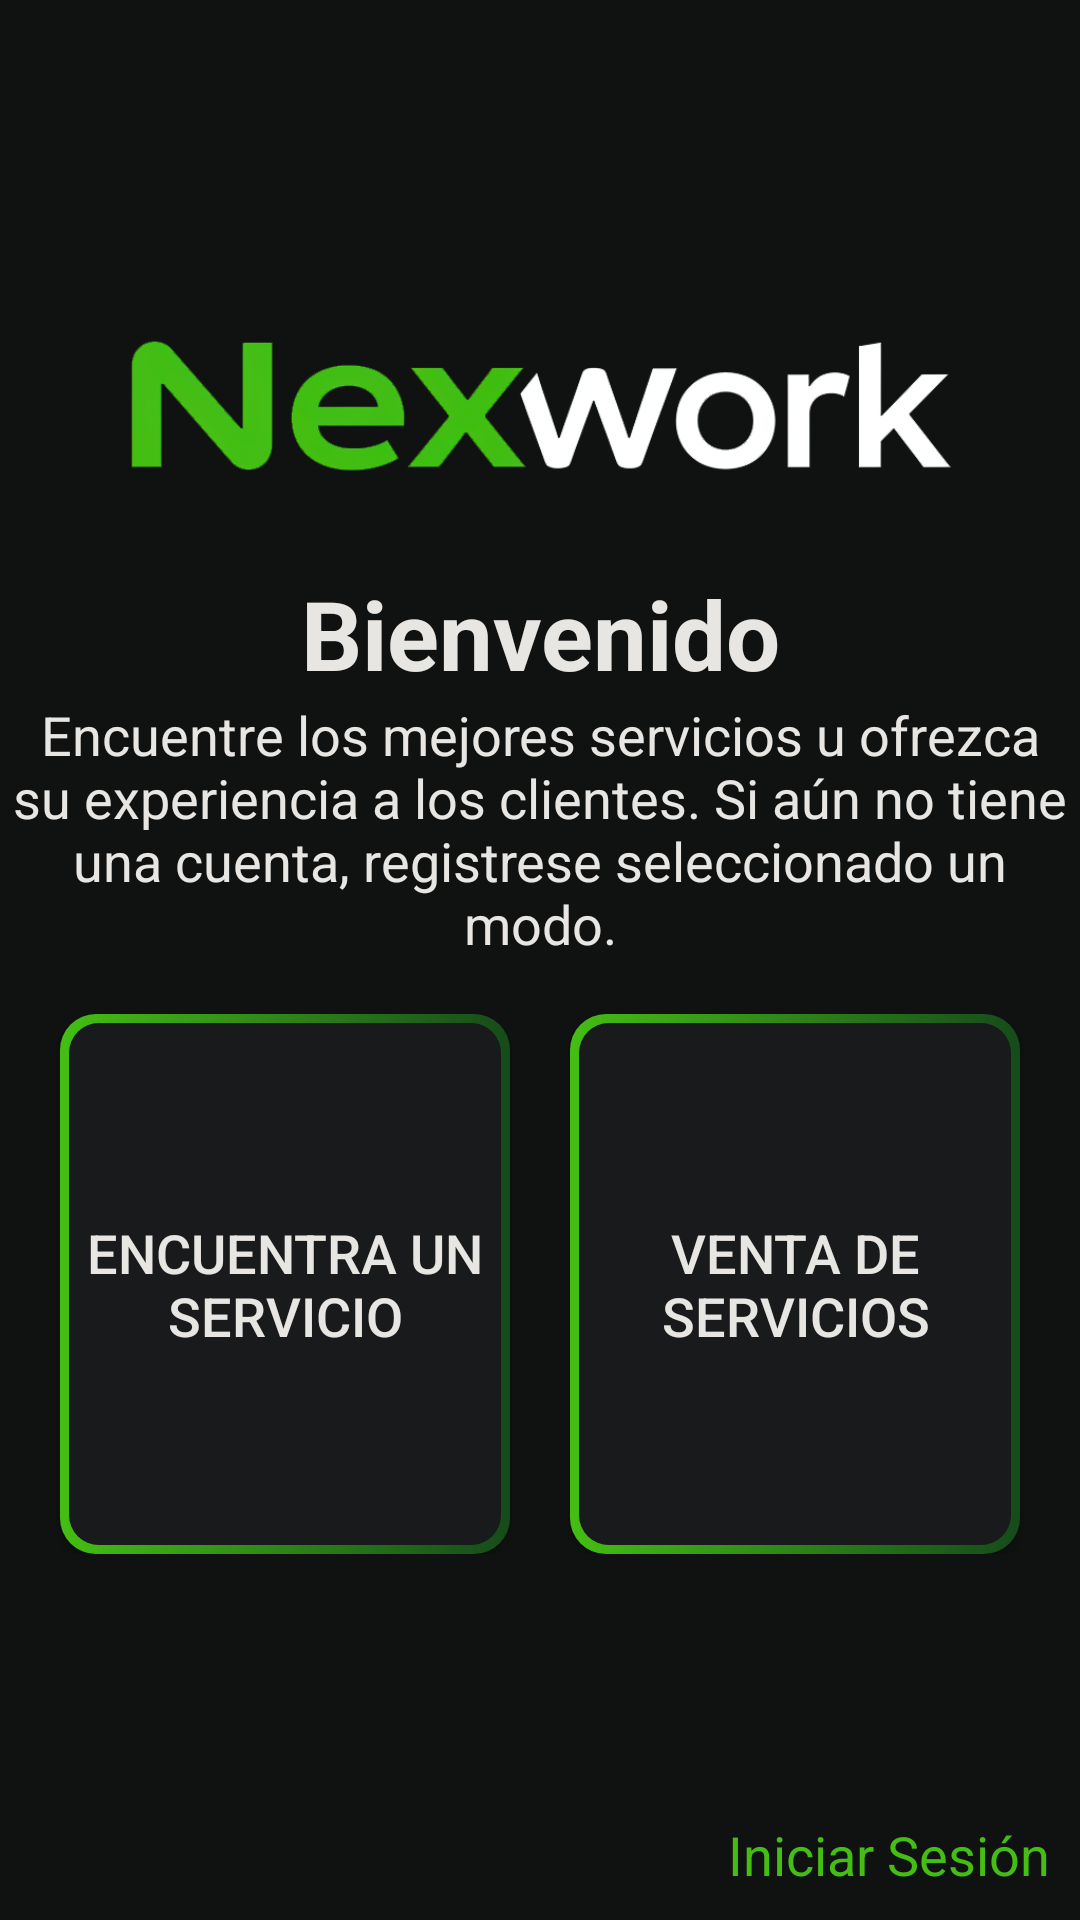

Android layout source for this screen:
<!-- AndroidManifest.xml: application theme Theme.NexWork -->
<!-- res/layout/activity_welcome.xml -->
<?xml version="1.0" encoding="utf-8"?>
<ScrollView xmlns:android="http://schemas.android.com/apk/res/android"
    xmlns:app="http://schemas.android.com/apk/res-auto"
    xmlns:tools="http://schemas.android.com/tools"
    android:id="@+id/main"
    android:layout_width="match_parent"
    android:layout_height="match_parent"
    android:background="@color/background_primary"
    android:fillViewport="true"
    tools:context=".ui.auth.Welcome">

    <LinearLayout
        android:layout_width="match_parent"
        android:layout_height="wrap_content"
        android:gravity="center"
        android:orientation="vertical">

        <LinearLayout
            android:layout_width="match_parent"
            android:layout_height="wrap_content"
            android:gravity="center_horizontal"
            android:orientation="vertical"
            android:layout_marginTop="100dp" >

            <ImageView
                android:id="@+id/Logotipo"
                android:layout_width="390dp"
                android:layout_height="50dp"
                android:src="@drawable/logotipo_nexwork" />

            <TextView
                android:id="@+id/titleWelcome"
                android:layout_width="match_parent"
                android:layout_height="wrap_content"
                android:layout_marginTop="30dp"
                android:gravity="center"
                android:text="@string/welcome_title"
                android:textColor="@color/text_primary"
                android:textSize="32sp"
                android:textStyle="bold" />

            <TextView
                android:id="@+id/subtitleDescription"
                android:layout_width="match_parent"
                android:layout_height="wrap_content"
                android:gravity="center"
                android:text="@string/welcome_subtitle"
                android:textColor="@color/text_primary"
                android:textSize="18sp" />
        </LinearLayout>

        <LinearLayout
            android:layout_width="match_parent"
            android:layout_height="wrap_content"
            android:gravity="center"
            android:orientation="horizontal"
            android:paddingTop="8dp"
            android:paddingBottom="8dp"
            android:layout_marginTop="10dp">

            <Button
                android:id="@+id/btn_register_client"
                android:layout_width="150dp"
                android:layout_height="180dp"
                android:background="@drawable/action_btns_welcome"
                app:backgroundTint="@null"
                android:text="@string/action_client"
                android:textColor="@color/text_primary"
                android:textAlignment="center"
                android:gravity="center"
                android:textSize="18sp"
                app:icon="@drawable/ic_screen_search_desktop"
                app:iconTint="@color/accent"
                app:iconGravity="top"
                app:iconSize="65dp" />

            <Space
                android:layout_width="20dp"
                android:layout_height="1dp" />

            <Button
                android:id="@+id/btn_register_provider"
                android:layout_width="150dp"
                android:layout_height="180dp"
                android:background="@drawable/action_btns_welcome"
                app:backgroundTint="@null"
                android:text="@string/action_provider"
                android:textColor="@color/text_primary"
                android:textAlignment="center"
                android:textSize="18sp"
                android:gravity="center"
                app:icon="@drawable/ic_shopping_bag"
                app:iconTint="@color/accent"
                app:iconGravity="top"
                app:iconSize="65dp" />

        </LinearLayout>

        <LinearLayout
            android:layout_width="match_parent"
            android:layout_height="wrap_content"
            android:gravity="end"
            android:layout_marginTop="80dp">

            <TextView
                android:id="@+id/action_login"
                android:layout_width="wrap_content"
                android:layout_height="wrap_content"
                android:layout_marginEnd="10dp"
                android:text="@string/action_login"
                android:textColor="@color/accent"
                android:textSize="18sp" />
        </LinearLayout>

    </LinearLayout>

</ScrollView>
<!-- resources referenced by this layout -->
<resources>
  <color name="accent">#44BE14</color>
  <color name="background_primary">#101212</color>
  <color name="text_primary">#E8E6E3</color>
  <!-- drawable action_btns_welcome (drawable) -->
  <?xml version="1.0" encoding="utf-8"?>
  <layer-list xmlns:android="http://schemas.android.com/apk/res/android">
      <item>
          <shape android:shape="rectangle">
              <corners android:radius="12dp" />
              <gradient
                  android:angle="0"
                  android:startColor="@color/accent"
                  android:endColor="@color/button_primary_background"
                  android:type="linear" />
          </shape>
      </item>
      <item android:bottom="3dp" android:left="3dp" android:right="3dp" android:top="3dp">
          <shape android:shape="rectangle">
              <corners android:radius="10dp" />
              <solid android:color="@color/background_secondary" />
          </shape>
      </item>
  </layer-list>
  <!-- drawable ic_screen_search_desktop (drawable) -->
  <vector xmlns:android="http://schemas.android.com/apk/res/android"
      android:width="24dp"
      android:height="24dp"
      android:viewportWidth="960"
      android:viewportHeight="960">
    <path
        android:pathData="m618,602 l44,-42 -84,-84q11,-17 16.5,-36t5.5,-40q0,-59 -41.5,-99.5T460,260q-57,0 -98.5,40.5T320,400q0,59 41.5,99.5T460,540q21,0 39.5,-5.5T536,518l82,84ZM460,480q-33,0 -56.5,-23.5T380,400q0,-33 23.5,-56.5T460,320q32,0 56,23.5t24,56.5q0,33 -23.5,56.5T460,480ZM160,720q-33,0 -56.5,-23.5T80,640v-440q0,-33 23.5,-56.5T160,120h640q33,0 56.5,23.5T880,200v440q0,33 -23.5,56.5T800,720L160,720ZM160,640h640v-440L160,200v440ZM160,640v-440,440ZM40,840v-80h880v80L40,840Z"
        android:fillColor="#e3e3e3"/>
  </vector>
  <!-- drawable ic_shopping_bag (drawable) -->
  <vector xmlns:android="http://schemas.android.com/apk/res/android"
      android:width="24dp"
      android:height="24dp"
      android:viewportWidth="960"
      android:viewportHeight="960">
    <path
        android:pathData="m40,720 l20,-80h220l-20,80L40,720ZM120,560 L140,480h260l-20,80L120,560ZM743,800 L763,640 792,400 802,321 743,800ZM240,880q-33,0 -56.5,-23.5T160,800h583l59,-479L692,321l-11,85q-2,17 -15,26.5t-30,7.5q-17,-2 -26.5,-14.5T602,396l9,-75L452,321l-11,84q-2,17 -15,27t-30,8q-17,-2 -27,-15t-8,-30l9,-74L220,321q4,-34 26,-57.5t54,-23.5h80q8,-75 51.5,-117.5T550,80q64,0 106.5,47.5T698,240h102q36,1 60,28t19,63l-60,480q-4,30 -26.5,49.5T740,880L240,880ZM460,240h159q1,-33 -22.5,-56.5T540,160q-35,0 -55.5,21.5T460,240Z"
        android:fillColor="#e3e3e3"/>
  </vector>
  <!-- drawable logotipo_nexwork: png bitmap (drawable, 56803 bytes) -->
  <string name="action_client">Encuentra un servicio</string>
  <string name="action_login">Iniciar Sesión</string>
  <string name="action_provider">Venta de servicios</string>
  <string name="welcome_subtitle">Encuentre los mejores servicios u ofrezca su experiencia a los clientes. Si aún no tiene una cuenta, registrese seleccionado un modo.</string>
  <string name="welcome_title">Bienvenido</string>
  <style name="Theme.NexWork" parent="Base.Theme.NexWork" />
  <color name="button_primary_background">#164B1A</color>
  <color name="background_secondary">#181A1B</color>
  <style name="Base.Theme.NexWork" parent="Theme.Material3.DayNight.NoActionBar">
          
          
      </style>
</resources>
